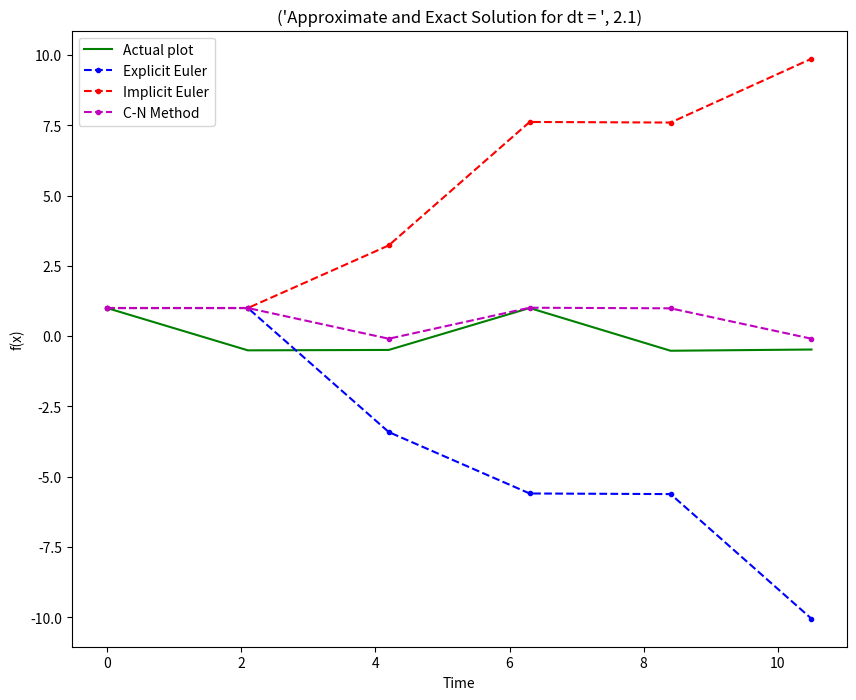
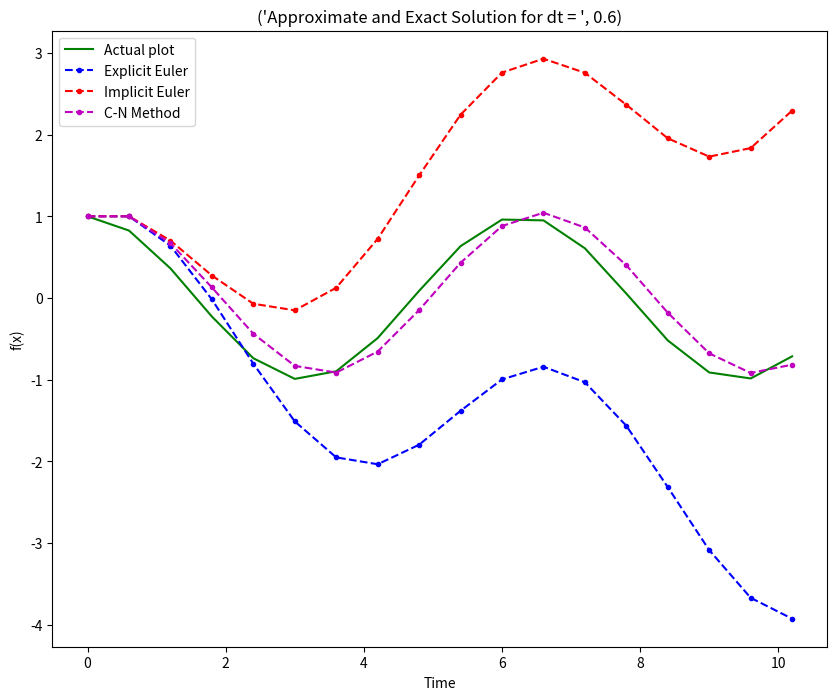
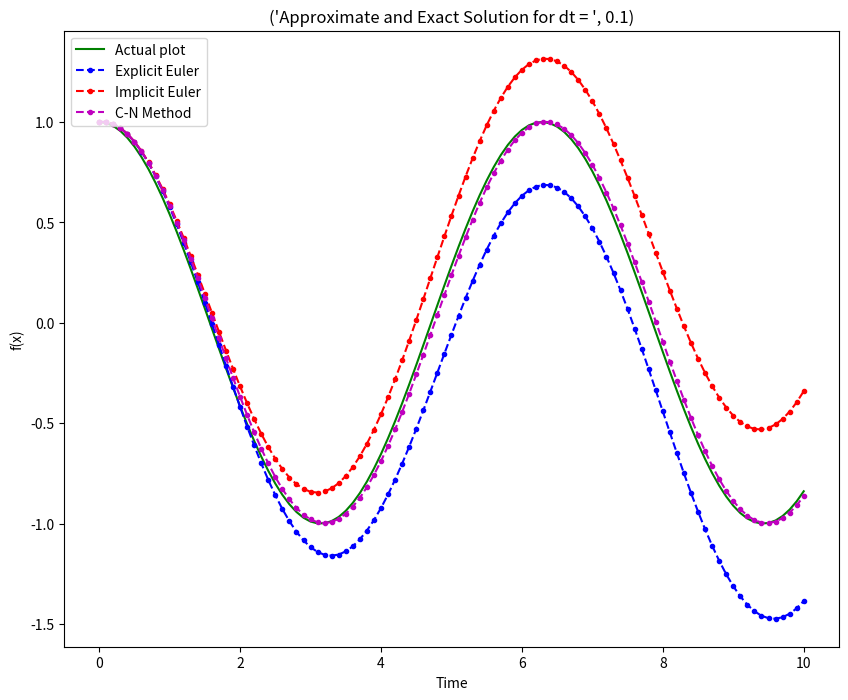

These figures' Python source, in order:
#!/usr/bin/env python
# coding: utf-8

# In[5]:


# [redacted]
# [redacted]
#...................................


import numpy
from matplotlib import pyplot
import math
get_ipython().run_line_magic('matplotlib', 'inline')

#........Defining Funtion
def fx(t):
    w = 1
    phi0 = 1
    t0 = 0
    phi = phi0 * math.cos(w * (t - t0))
    return -phi

#.......Main body
n = [2.1, .6, .1]                                           #Step size

for dt in n:
    t = numpy.arange(0, 10 + dt, dt)
    y = [0] * len(t)
    
    #......Actual solution
    for i in range(len(t)):
        y[i] = -fx(t[i])

    #.......Explicit Euler
    ya1 = [0] * len(t)
    ya2 = ya1.copy()
    ya1[0] = 1
    ya2[0] = 0
    
    for i in range(len(t) - 1):
        ya1[i + 1] = ya1[i] + dt * ya2[i]
        ya2[i + 1] = ya2[i] + dt * fx(t[i])
        
    #......Implicit Euler solution
    yb1 = [0] * len(t)
    yb2 = yb1.copy()
    yb2[0] = 0
    yb1[0] = 1

    for i in range(len(t) - 1):
        yb1[i + 1] = yb1[i] + dt * yb2[i]
        yb2[i + 1] = yb2[i] + dt * fx(t[i + 1])
        
    #......Crank-Nicolson Method
    yc1 = [0] * len(t)
    yc2 = yc1.copy()
    yc1[0] = 1
    yc2[0] = 0

    for i in range(len(t) - 1):
        yc1[i + 1] = yc1[i] + dt * yc2[i]
        yc2[i + 1] = yc2[i] + (dt / 2) * (fx(t[i]) + fx(t[i + 1]))
        
    #......Plot all the graphs   
    pyplot.figure(figsize  = (10, 8), dpi = 100)
    pyplot.plot(t, y,'g', marker = '', label = 'Actual plot')
    pyplot.plot(t, ya1,'bo--', marker  = '.', label = 'Explicit Euler')
    pyplot.plot(t, yb1,'ro--', marker  = '.', label = 'Implicit Euler')
    pyplot.plot(t, yc1,'mo--', marker  = '.', label = 'C-N Method')
    pyplot.title(('Approximate and Exact Solution for dt = ', dt))
    pyplot.xlabel('Time')
    pyplot.ylabel('f(x)')
    pyplot.legend(loc  = 'upper left')


# In[ ]:





# In[ ]:




